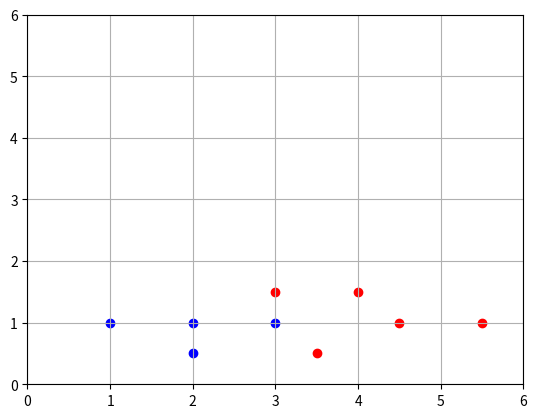

Recreate this plot in Python.
from matplotlib import pyplot as plt
import numpy as np

data = [[3, 1.5, 1], [2, 1, 0], [4, 1.5, 1], [3, 1, 0], [3.5, 0.5, 1], [2, 0.5, 0], [5.5, 1, 1], [1, 1, 0]]

mystery = [4.5, 1]

# weights
w1 = np.random.randn()
w2 = np.random.randn()

# bias
b = np.random.randn()

def sigmoid(x):
    return 1/(1 + np.exp(-x))

def dSigmoid(x):
    return sigmoid(x) * (1 - sigmoid(x))

def graph(formula, x_range):  
    x = np.array(x_range)  
    y = formula(x)
    plt.plot(x, y)

# scatter data
def scatter():
    plt.axis([0, 6, 0, 6])
    plt.grid()
    for i in range(len(data)):
        point = data[i]
        color = 'r'
        if point[2] ==  0:
            color = 'b'
        plt.scatter(point[0], point[1], c=color)

# training loop
learningRate = 0.2
costs = []
for i in range(50000):
    ri = np.random.randint(len(data))
    point = data[ri]

    z = point[0]*w1 + point[1]*w2 + b
    pred = sigmoid(z)

    target = point[2]
    cost = np.square(pred - target)

    if (i % 100 == 0):
        print(cost)
        costs.append(cost)

    dCost = 2 * (pred - target)
    dPred = dSigmoid(z)
    dz_dw1 = point[0]
    dz_dw2 = point[1] 
    dz_db = 1

    dCost_dz = dCost * dPred

    dCost_dw1 = dCost * dz_dw1
    dCost_dw2 = dCost * dz_dw2
    dCost_db = dCost * dz_db

    # update weights and bias
    w1 = w1 - learningRate * dCost_dw1
    w2 = w2 -learningRate * dCost_dw2
    b = b - learningRate * dCost_db

plt.clf()
plt.plot(costs)
plt.savefig('costs.png')

plt.clf()
scatter()

zMistery = mystery[0]*w1 + mystery[1]*w2 + b

if(zMistery < 0.5):
    color = 'b'
else:
    color = 'r'

plt.scatter(mystery[0], mystery[1], c=color)
print(w1,w2,b)
plt.savefig("scatter.png")
